Dataset: dataset-augmented (GitHub, niklasxiao/DataLabTrash). Classes: biological waste, cardboard, glass, metal, paper, plastic, trash.

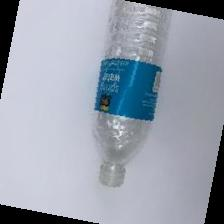
Label: plastic

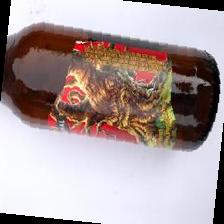
Label: glass

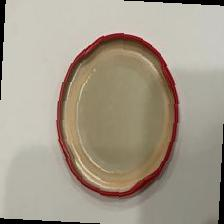
Label: metal

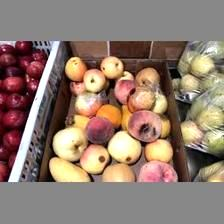
Label: biological waste

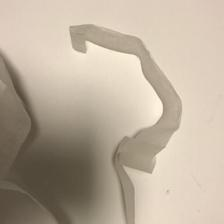
Label: trash

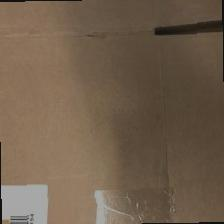
Label: cardboard
